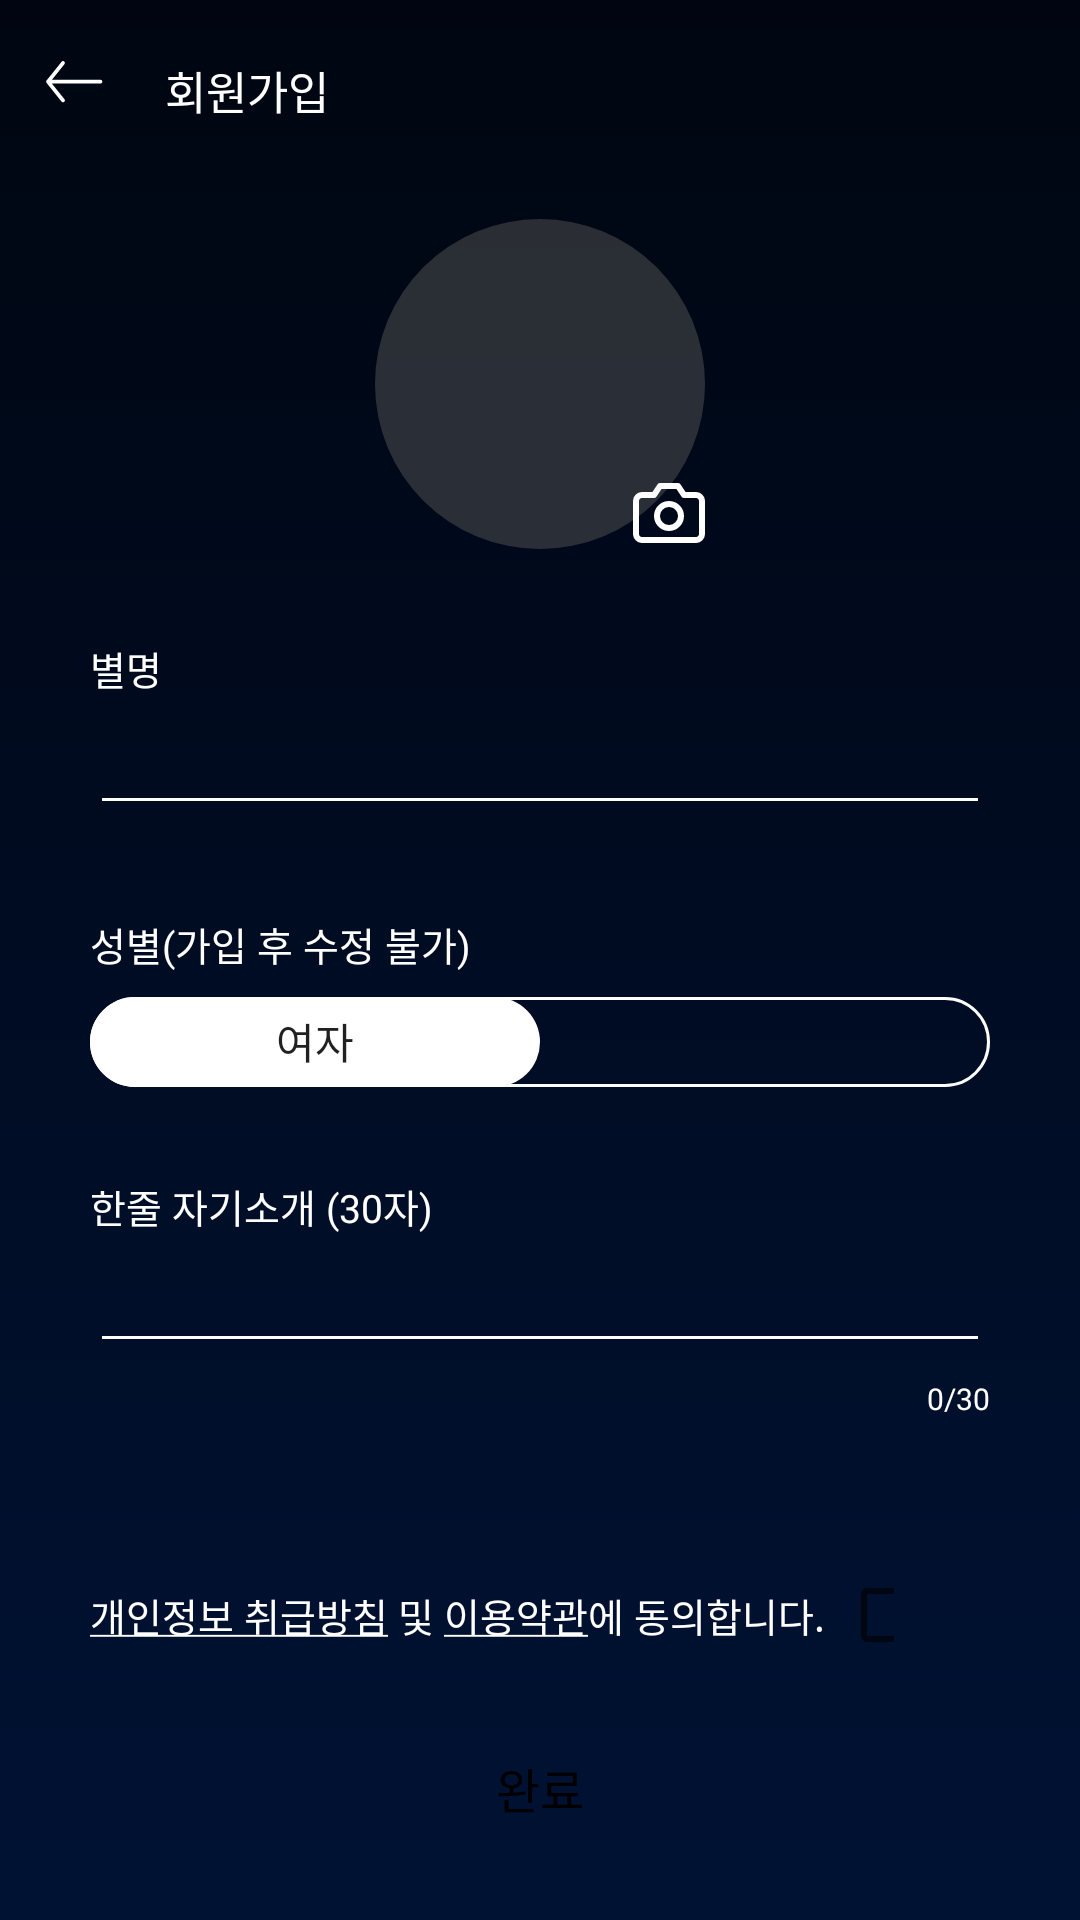

Produce the Android XML layout that renders to this screen, including the resource entries it uses.
<!-- AndroidManifest.xml: application theme Theme.TD_Android -->
<!-- res/layout/activity_signup_profile.xml -->
<?xml version="1.0" encoding="utf-8"?>
<androidx.constraintlayout.widget.ConstraintLayout xmlns:android="http://schemas.android.com/apk/res/android"
    xmlns:app="http://schemas.android.com/apk/res-auto"
    xmlns:tools="http://schemas.android.com/tools"
    android:layout_width="match_parent"
    android:layout_height="match_parent"
    android:background="@drawable/background">

    <ImageButton
        android:id="@+id/imageButton"
        android:layout_width="wrap_content"
        android:layout_height="wrap_content"
        android:layout_marginStart="15dp"
        android:layout_marginTop="20dp"
        android:background="@color/background"
        app:layout_constraintStart_toStartOf="parent"
        app:layout_constraintTop_toTopOf="parent"
        app:srcCompat="@drawable/ic_back" />

    <TextView
        android:id="@+id/textView7"
        android:layout_width="wrap_content"
        android:layout_height="wrap_content"
        android:layout_marginStart="20dp"
        android:layout_marginTop="19dp"
        android:fontFamily="@font/cafe24oneprettynight"
        android:text="회원가입"
        android:textColor="@color/white"
        android:textSize="15sp"
        app:layout_constraintStart_toEndOf="@+id/imageButton"
        app:layout_constraintTop_toTopOf="parent" />

    <com.google.android.material.imageview.ShapeableImageView
        app:shapeAppearance="@style/ShapeAppearanceOverlay.App.CornerSize50p"
        android:id="@+id/imageUrl1"
        android:layout_width="110dp"
        android:layout_height="110dp"
        android:layout_marginTop="73dp"
        android:background="@color/profile_default"
        android:scaleType="centerCrop"
        app:layout_constraintEnd_toEndOf="parent"
        app:layout_constraintStart_toStartOf="parent"
        app:layout_constraintTop_toTopOf="parent" />

    <ImageButton
        android:id="@+id/imageUrl2"
        android:layout_width="wrap_content"
        android:layout_height="wrap_content"
        android:background="@color/background"
        app:layout_constraintBottom_toBottomOf="@+id/imageUrl1"
        app:layout_constraintEnd_toEndOf="@+id/imageUrl1"
        app:srcCompat="@drawable/ic_camera" />

    <TextView
        android:id="@+id/textView4"
        android:layout_width="wrap_content"
        android:layout_height="wrap_content"
        android:layout_marginStart="30dp"
        android:layout_marginTop="30dp"
        android:fontFamily="@font/cafe24oneprettynight"
        android:text="별명"
        android:textColor="@color/white"
        android:textSize="13sp"
        app:layout_constraintStart_toStartOf="parent"
        app:layout_constraintTop_toBottomOf="@+id/imageUrl1" />

    <EditText
        android:id="@+id/nickName"
        android:layout_width="0dp"
        android:layout_height="wrap_content"
        android:layout_marginHorizontal="30dp"
        android:layout_marginTop="8dp"
        android:backgroundTint="@color/white"
        android:ems="10"
        android:fontFamily="@font/cafe24oneprettynight"
        android:inputType="textPersonName"
        android:textColor="@color/white"
        android:textSize="13sp"
        app:layout_constraintEnd_toEndOf="parent"
        app:layout_constraintStart_toStartOf="parent"
        app:layout_constraintTop_toBottomOf="@+id/textView4" />

    <TextView
        android:id="@+id/textView13"
        android:layout_width="wrap_content"
        android:layout_height="wrap_content"
        android:layout_marginStart="30dp"
        android:layout_marginTop="30dp"
        android:fontFamily="@font/cafe24oneprettynight"
        android:text="성별(가입 후 수정 불가)"
        android:textColor="@color/white"
        android:textSize="13sp"
        app:layout_constraintStart_toStartOf="parent"
        app:layout_constraintTop_toBottomOf="@+id/nickName" />

    <Switch
        android:id="@+id/sexSwitch"
        android:layout_width="0dp"
        android:layout_height="30dp"
        android:layout_marginHorizontal="30dp"
        android:layout_marginTop="8dp"
        android:showText="true"
        android:switchMinWidth="0dp"
        android:textOff="여자"
        android:textOn="남자"
        android:thumb="@drawable/switch_selector"
        android:track="@drawable/switch_track"
        app:layout_constraintEnd_toEndOf="parent"
        app:layout_constraintStart_toStartOf="parent"
        app:layout_constraintTop_toBottomOf="@+id/textView13"
        tools:ignore="UseSwitchCompatOrMaterialXml" />

    <TextView
        android:id="@+id/textView14"
        android:layout_width="wrap_content"
        android:layout_height="wrap_content"
        android:layout_marginStart="30dp"
        android:layout_marginTop="30dp"
        android:fontFamily="@font/cafe24oneprettynight"
        android:text="한줄 자기소개 (30자)"
        android:textColor="@color/white"
        android:textSize="13sp"
        app:layout_constraintStart_toStartOf="parent"
        app:layout_constraintTop_toBottomOf="@+id/sexSwitch" />

    <EditText
        android:id="@+id/introduction"
        android:layout_width="0dp"
        android:layout_height="wrap_content"
        android:layout_marginHorizontal="30dp"
        android:layout_marginTop="8dp"
        android:backgroundTint="@color/white"
        android:ems="10"
        android:fontFamily="@font/cafe24oneprettynight"
        android:inputType="textMultiLine"
        android:scrollHorizontally="false"
        android:textColor="@color/white"
        android:textSize="13sp"
        app:layout_constraintEnd_toEndOf="parent"
        app:layout_constraintStart_toStartOf="parent"
        app:layout_constraintTop_toBottomOf="@+id/textView14" />

    <TextView
        android:id="@+id/textView15"
        android:layout_width="wrap_content"
        android:layout_height="wrap_content"
        android:layout_marginTop="5dp"
        android:layout_marginEnd="30dp"
        android:fontFamily="@font/cafe24oneprettynight"
        android:text="0/30"
        android:textColor="@color/white"
        android:textSize="10sp"
        app:layout_constraintEnd_toEndOf="parent"
        app:layout_constraintTop_toBottomOf="@+id/introduction" />

    <LinearLayout
        android:id="@+id/linearLayout"
        android:layout_width="0dp"
        android:layout_height="wrap_content"
        android:layout_marginHorizontal="30dp"
        android:layout_marginBottom="30dp"
        android:gravity="center_vertical"
        app:layout_constraintBottom_toTopOf="@+id/finishButton"
        app:layout_constraintEnd_toEndOf="parent"
        app:layout_constraintStart_toStartOf="parent">

        <TextView
            android:id="@+id/textView16"
            android:layout_width="wrap_content"
            android:layout_height="wrap_content"
            android:fontFamily="@font/cafe24oneprettynight"
            android:text="@string/privacy"
            android:textColor="@color/white"
            android:textSize="13sp" />

        <TextView
            android:id="@+id/textView17"
            android:layout_width="wrap_content"
            android:layout_height="wrap_content"
            android:fontFamily="@font/cafe24oneprettynight"
            android:text=" 및 "
            android:textColor="@color/white"
            android:textSize="13sp" />

        <TextView
            android:id="@+id/textView18"
            android:layout_width="wrap_content"
            android:layout_height="wrap_content"
            android:fontFamily="@font/cafe24oneprettynight"
            android:text="@string/terms_use"
            android:textColor="@color/white"
            android:textSize="13sp" />

        <TextView
            android:id="@+id/textView19"
            android:layout_width="wrap_content"
            android:layout_height="wrap_content"
            android:fontFamily="@font/cafe24oneprettynight"
            android:text="에 동의합니다."
            android:textColor="@color/white"
            android:textSize="13sp" />

        <CheckBox
            android:id="@+id/checkBox"
            android:layout_width="18dp"
            android:layout_height="18dp"
            android:layout_marginStart="5dp"
            app:layout_constraintBottom_toTopOf="@+id/button5"
            app:layout_constraintStart_toEndOf="@+id/textView19" />
    </LinearLayout>

    <androidx.appcompat.widget.AppCompatButton
        android:id="@+id/finishButton"
        android:layout_width="0dp"
        android:layout_height="36dp"
        android:layout_marginHorizontal="30dp"
        android:layout_marginBottom="26dp"
        android:background="@drawable/all_button"
        android:fontFamily="@font/cafe24oneprettynight"
        android:text="완료"
        android:textColor="@color/black"
        android:textSize="16sp"
        app:layout_constraintBottom_toBottomOf="parent"
        app:layout_constraintEnd_toEndOf="parent"
        app:layout_constraintStart_toStartOf="parent" />


</androidx.constraintlayout.widget.ConstraintLayout>
<!-- resources referenced by this layout -->
<resources>
  <color name="background">#00000000</color>
  <color name="black">#FF000000</color>
  <color name="profile_default">#80545454</color>
  <color name="white">#FFFFFFFF</color>
  <!-- drawable background (drawable) -->
  <vector xmlns:android="http://schemas.android.com/apk/res/android"
      xmlns:aapt="http://schemas.android.com/aapt"
      android:width="360dp"
      android:height="640dp"
      android:viewportWidth="360"
      android:viewportHeight="640">
    <path
        android:pathData="M0,0h360v640h-360z">
      <aapt:attr name="android:fillColor">
        <gradient 
            android:startX="180"
            android:startY="0"
            android:endX="180"
            android:endY="640"
            android:type="linear">
          <item android:offset="0" android:color="#FF000611"/>
          <item android:offset="1" android:color="#FF001234"/>
          <item android:offset="1" android:color="#FF001234"/>
        </gradient>
      </aapt:attr>
    </path>
  </vector>
  <!-- drawable ic_back (drawable) -->
  <vector xmlns:android="http://schemas.android.com/apk/res/android"
      android:width="20dp"
      android:height="15dp"
      android:viewportWidth="20"
      android:viewportHeight="15">
    <path
        android:pathData="M6,1L1,7.233L6,13.465M1,7.233H18.5"
        android:strokeLineJoin="round"
        android:strokeWidth="1.25"
        android:fillColor="#00000000"
        android:strokeColor="#ffffff"
        android:strokeLineCap="round"/>
  </vector>
  <!-- drawable switch_selector (drawable) -->
  <?xml version="1.0" encoding="utf-8"?>
  <selector xmlns:android="http://schemas.android.com/apk/res/android">
      <item android:drawable="@drawable/switch_thumb" android:state_checked="false" />
      <item android:drawable="@drawable/switch_thumb" android:state_checked="true" />
  </selector>
  <!-- drawable switch_track (drawable) -->
  <?xml version="1.0" encoding="utf-8"?>
  <shape xmlns:android="http://schemas.android.com/apk/res/android"
      android:shape="rectangle">
      <solid android:color="@color/background" />
  
      <size
          android:width="300dp"
          android:height="30dp" />
  
      <stroke
          android:width="1dp"
          android:color="#FFFFFF" />
  
      <corners android:radius="15dp" />
  </shape>
  <string name="privacy"><u>개인정보 취급방침</u></string>
  <string name="terms_use"><u>이용약관</u></string>
  <style name="ShapeAppearanceOverlay.App.CornerSize50p" parent="">
          <item name="cornerSize">50%</item>
      </style>
  <style name="Theme.TD_Android" parent="Theme.MaterialComponents.DayNight.DarkActionBar">
          
          <item name="colorPrimary">@color/purple_500</item>
          <item name="colorPrimaryVariant">@color/purple_700</item>
          <item name="colorOnPrimary">@color/white</item>
          
          <item name="colorSecondary">@color/teal_200</item>
          <item name="colorSecondaryVariant">@color/teal_700</item>
          <item name="colorOnSecondary">@color/black</item>
          
          <item name="android:statusBarColor">@color/status_bar</item>
          
          <item name="windowNoTitle">true</item>
      </style>
  <!-- drawable switch_thumb (drawable) -->
  <?xml version="1.0" encoding="utf-8"?>
  <shape xmlns:android="http://schemas.android.com/apk/res/android"
      android:shape="rectangle">
      <corners android:radius="15dp" />
  
      <size
          android:width="150dp"
          android:height="30dp" />
  
      <solid android:color="@color/white" />
  </shape>
  <color name="purple_500">#FF6200EE</color>
  <color name="purple_700">#FF3700B3</color>
  <color name="teal_200">#FF03DAC5</color>
  <color name="teal_700">#FF018786</color>
  <color name="status_bar">#804E4E4E</color>
</resources>
